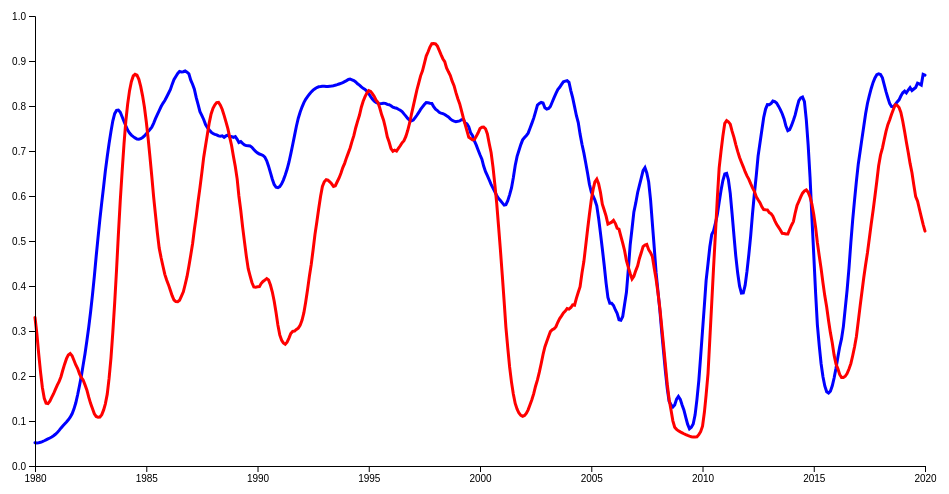
D3 v4 page, settled after 360 driven frames (6 s of simulated time); the page loaded 1 data file(s).



// set the dimensions and margins of the graph
var margin = {top: 20, right: 20, bottom: 30, left: 50},
    width = 960 - margin.left - margin.right,
    height = 500 - margin.top - margin.bottom;

// parse the date / time
var parseTime = d3.timeParse("%Y-%m-%d");

// set the ranges
var x = d3.scaleTime().range([0, width]);
var y = d3.scaleLinear().range([height, 0]);

// define the 1st line
var valueline = d3.line()
    .x(function(d) { return x(d.date); })
    .y(function(d) { return y(d.inflationa); });

// define the 2nd line
var valueline2 = d3.line()
    .x(function(d) { return x(d.date); })
    .y(function(d) { return y(d.induproductiona); });

// append the svg obgect to the body of the page
// appends a 'group' element to 'svg'
// moves the 'group' element to the top left margin
var svg = d3.select("body").append("svg")
    .attr("width", width + margin.left + margin.right)
    .attr("height", height + margin.top + margin.bottom)
  .append("g")
    .attr("transform",
          "translate(" + margin.left + "," + margin.top + ")");

// Get the data
d3.csv("timechanges.csv", function(error, data) {
  if (error) throw error;

  // format the data
  data.forEach(function(d) {
      d.date = parseTime(d.date);
      d.inflationa = +d.inflationa;
      d.induproductiona = +d.induproductiona;

  });

  // Scale the range of the data
  x.domain(d3.extent(data, function(d) { return d.date; }));
  y.domain([0, 1]);

  // Add the valueline path.
  svg.append("path")
      .data([data])
      .attr("class", "line")
      .attr("d", valueline);

  // Add the valueline2 path.
  svg.append("path")
      .data([data])
      .attr("class", "line")
      .style("stroke", "red")
      .attr("d", valueline2);

  // Add the X Axis
  svg.append("g")
      .attr("transform", "translate(0," + height + ")")
      .call(d3.axisBottom(x));

  // Add the Y Axis
  svg.append("g")
      .call(d3.axisLeft(y));

});



### data: timechanges.csv
date, inflation, induproduction, income, yieldcurve, employment, stocks, consumer, gdp, index, inflationa, induproductiona, incomea, yieldcurvea, employmenta, stocksa, consumera, gdpa, indexa
1980-01-01, 0.05515, 0.3796, 0.2132, 0.3045, 0.4849, 0.7123, 0.9066, 0.3376, 0.4242, 0.05167, 0.33, 0.1683, 0.2225, 0.4068, 0.6794, 0.7083, 0.3027, 0.3587
1980-02-01, 0.05304, 0.4012, 0.2118, 0.2852, 0.4611, 0.7689, 0.6717, 0.3376, 0.3988, 0.05129, 0.2933, 0.151, 0.2304, 0.363, 0.6843, 0.6685, 0.2703, 0.339
1980-03-01, 0.05053, 0.3789, 0.1898, 0.04418, 0.4242, 0.7071, 0.6697, 0.3376, 0.3503, 0.05162, 0.2504, 0.1332, 0.2411, 0.319, 0.6861, 0.6682, 0.2378, 0.3234
1980-04-01, 0.05015, 0.3273, 0.1526, 0.323, 0.4098, 0.6494, 0.6732, 0.2679, 0.3567, 0.05264, 0.2087, 0.1198, 0.2686, 0.2758, 0.7055, 0.6684, 0.2053, 0.3131
1980-05-01, 0.04996, 0.28, 0.1264, 0.3152, 0.3733, 0.5915, 0.6677, 0.2679, 0.334, 0.05421, 0.1746, 0.113, 0.2869, 0.2315, 0.7436, 0.6696, 0.173, 0.3058
1980-06-01, 0.05118, 0.2131, 0.1162, 0.06331, 0.2873, 0.6475, 0.661, 0.2679, 0.2884, 0.05608, 0.1504, 0.111, 0.3026, 0.1936, 0.7994, 0.6727, 0.1406, 0.3033
1980-07-01, 0.05287, 0.1593, 0.1089, 0.3515, 0.2222, 0.7417, 0.6678, 0.1428, 0.3059, 0.05804, 0.1397, 0.1136, 0.3505, 0.1694, 0.8481, 0.677, 0.1083, 0.3081
1980-08-01, 0.05502, 0.1437, 0.1055, 0.3494, 0.1969, 0.7792, 0.6696, 0.1428, 0.3053, 0.06009, 0.1385, 0.1196, 0.3644, 0.1544, 0.8815, 0.6806, 0.09639, 0.3119
1980-09-01, 0.05667, 0.1289, 0.1091, 0.2093, 0.1651, 0.8239, 0.6712, 0.1428, 0.2884, 0.06215, 0.1442, 0.1252, 0.3669, 0.146, 0.9043, 0.6843, 0.0845, 0.3147
1980-10-01, 0.05955, 0.1225, 0.1118, 0.4325, 0.1441, 0.8779, 0.6805, 0.07375, 0.3128, 0.06455, 0.1524, 0.1324, 0.3821, 0.143, 0.9209, 0.6867, 0.07261, 0.3193
1980-11-01, 0.06121, 0.1351, 0.1145, 0.4094, 0.1459, 0.9261, 0.686, 0.07375, 0.319, 0.06725, 0.1606, 0.1393, 0.3808, 0.1398, 0.9297, 0.6885, 0.07786, 0.323
1980-12-01, 0.06292, 0.1485, 0.132, 0.3512, 0.1418, 0.9398, 0.6868, 0.07375, 0.3171, 0.07047, 0.1702, 0.1449, 0.3721, 0.1427, 0.9267, 0.6896, 0.0831, 0.325
1981-01-01, 0.06516, 0.1525, 0.1447, 0.4348, 0.1324, 0.9423, 0.6896, 0.07147, 0.3291, 0.07445, 0.1798, 0.1522, 0.3611, 0.1461, 0.9199, 0.6906, 0.08835, 0.3266
1981-02-01, 0.0674, 0.1777, 0.1392, 0.3641, 0.1465, 0.9156, 0.6916, 0.07147, 0.3217, 0.07916, 0.188, 0.1584, 0.3565, 0.1477, 0.9109, 0.6922, 0.1078, 0.3301
1981-03-01, 0.07103, 0.1778, 0.1522, 0.3008, 0.1475, 0.9239, 0.6858, 0.07147, 0.3163, 0.08405, 0.1979, 0.1687, 0.3542, 0.1535, 0.8973, 0.6932, 0.1272, 0.3345
1981-04-01, 0.07576, 0.1718, 0.1532, 0.4244, 0.1246, 0.9304, 0.6911, 0.1052, 0.3346, 0.08887, 0.2128, 0.1896, 0.3462, 0.1634, 0.871, 0.695, 0.1466, 0.3392
1981-05-01, 0.08052, 0.1927, 0.1479, 0.3574, 0.1636, 0.908, 0.6927, 0.1052, 0.331, 0.09328, 0.2263, 0.2146, 0.3401, 0.1729, 0.8366, 0.6968, 0.1821, 0.3453
1981-06-01, 0.0868, 0.2064, 0.1756, 0.285, 0.1622, 0.8993, 0.6928, 0.1052, 0.3267, 0.09783, 0.2385, 0.2355, 0.3329, 0.1782, 0.791, 0.6974, 0.2175, 0.3486
1981-07-01, 0.09347, 0.2014, 0.1824, 0.4071, 0.142, 0.8878, 0.6991, 0.1881, 0.3502, 0.1027, 0.2468, 0.2584, 0.3271, 0.1823, 0.7518, 0.6968, 0.253, 0.3524
1981-08-01, 0.09673, 0.237, 0.2011, 0.3507, 0.1813, 0.8345, 0.6978, 0.1881, 0.3484, 0.1083, 0.25, 0.279, 0.3321, 0.1837, 0.6994, 0.6958, 0.264, 0.3516
1981-09-01, 0.09997, 0.2673, 0.2771, 0.2524, 0.2071, 0.7662, 0.6965, 0.1881, 0.3443, 0.116, 0.245, 0.2902, 0.3293, 0.1799, 0.6304, 0.6939, 0.2751, 0.345
1981-10-01, 0.1022, 0.2532, 0.3035, 0.3879, 0.1812, 0.7235, 0.7021, 0.3179, 0.3714, 0.1264, 0.2349, 0.2945, 0.3346, 0.1728, 0.5703, 0.6922, 0.2862, 0.339
1981-11-01, 0.1078, 0.2654, 0.2733, 0.3143, 0.1953, 0.6346, 0.6961, 0.3179, 0.3506, 0.1405, 0.2245, 0.2935, 0.3426, 0.1644, 0.5133, 0.6897, 0.2512, 0.3275
1981-12-01, 0.1158, 0.2565, 0.3129, 0.2501, 0.1871, 0.6641, 0.6894, 0.3179, 0.3492, 0.1583, 0.2165, 0.2965, 0.3177, 0.1529, 0.4605, 0.6868, 0.2161, 0.3132
1982-01-01, 0.1275, 0.2207, 0.3063, 0.4373, 0.1501, 0.5736, 0.693, 0.2545, 0.3454, 0.1789, 0.2049, 0.295, 0.3257, 0.1454, 0.3965, 0.6852, 0.1811, 0.3016
1982-02-01, 0.1428, 0.2071, 0.2679, 0.334, 0.1585, 0.4205, 0.6865, 0.2545, 0.309, 0.2008, 0.1962, 0.291, 0.3274, 0.1389, 0.3378, 0.6832, 0.1529, 0.291
1982-03-01, 0.162, 0.2065, 0.3029, 0.2836, 0.1644, 0.4055, 0.6859, 0.2545, 0.3082, 0.2242, 0.1914, 0.2842, 0.3097, 0.1286, 0.2997, 0.6802, 0.1246, 0.2803
1982-04-01, 0.187, 0.1905, 0.2976, 0.4365, 0.1311, 0.3813, 0.6874, 0.1077, 0.3024, 0.2496, 0.1803, 0.2693, 0.3187, 0.1176, 0.2726, 0.6771, 0.09641, 0.2727
1982-05-01, 0.2148, 0.2179, 0.2914, 0.1643, 0.1265, 0.3179, 0.6787, 0.1077, 0.2649, 0.2779, 0.1691, 0.2539, 0.3237, 0.1083, 0.2571, 0.6748, 0.08685, 0.269
1982-06-01, 0.2394, 0.1865, 0.3041, 0.2985, 0.1416, 0.2802, 0.6799, 0.1077, 0.2797, 0.3082, 0.1529, 0.2349, 0.3914, 0.09768, 0.2675, 0.6729, 0.07729, 0.2754
1982-07-01, 0.2589, 0.1689, 0.2818, 0.4474, 0.1113, 0.2213, 0.6806, 0.08509, 0.2819, 0.3417, 0.1393, 0.2121, 0.4141, 0.0839, 0.3041, 0.6715, 0.06773, 0.2793
1982-08-01, 0.2831, 0.1778, 0.2275, 0.2275, 0.09666, 0.192, 0.6688, 0.08509, 0.2448, 0.3798, 0.1275, 0.1946, 0.4163, 0.07329, 0.3599, 0.6712, 0.06257, 0.2856
1982-09-01, 0.3142, 0.1405, 0.2135, 0.3382, 0.09839, 0.243, 0.6674, 0.08509, 0.2625, 0.4216, 0.1159, 0.1866, 0.5024, 0.06506, 0.4399, 0.6713, 0.05741, 0.3075
1982-10-01, 0.3571, 0.123, 0.2049, 0.4664, 0.07562, 0.2885, 0.6736, 0.05038, 0.2799, 0.4655, 0.1101, 0.1791, 0.5363, 0.05891, 0.5316, 0.6725, 0.05225, 0.3258
1982-11-01, 0.3966, 0.1209, 0.1774, 0.5703, 0.06254, 0.3803, 0.6674, 0.05038, 0.3032, 0.5079, 0.1084, 0.1746, 0.5509, 0.05784, 0.6226, 0.6738, 0.06197, 0.3447
1982-12-01, 0.4406, 0.1046, 0.1672, 0.435, 0.0589, 0.4997, 0.6712, 0.05038, 0.3034, 0.5481, 0.1089, 0.1749, 0.5923, 0.05821, 0.7104, 0.6763, 0.0717, 0.3676
1983-01-01, 0.487, 0.09836, 0.1773, 0.4605, 0.04763, 0.5558, 0.6789, 0.05411, 0.32, 0.5857, 0.1141, 0.176, 0.6183, 0.06407, 0.7876, 0.6798, 0.08142, 0.3884
1983-02-01, 0.5341, 0.1081, 0.179, 0.7437, 0.0473, 0.6719, 0.6693, 0.05411, 0.3759, 0.6216, 0.1247, 0.1772, 0.6407, 0.07439, 0.8564, 0.6831, 0.1091, 0.4109
… [head cut at 6 KiB]